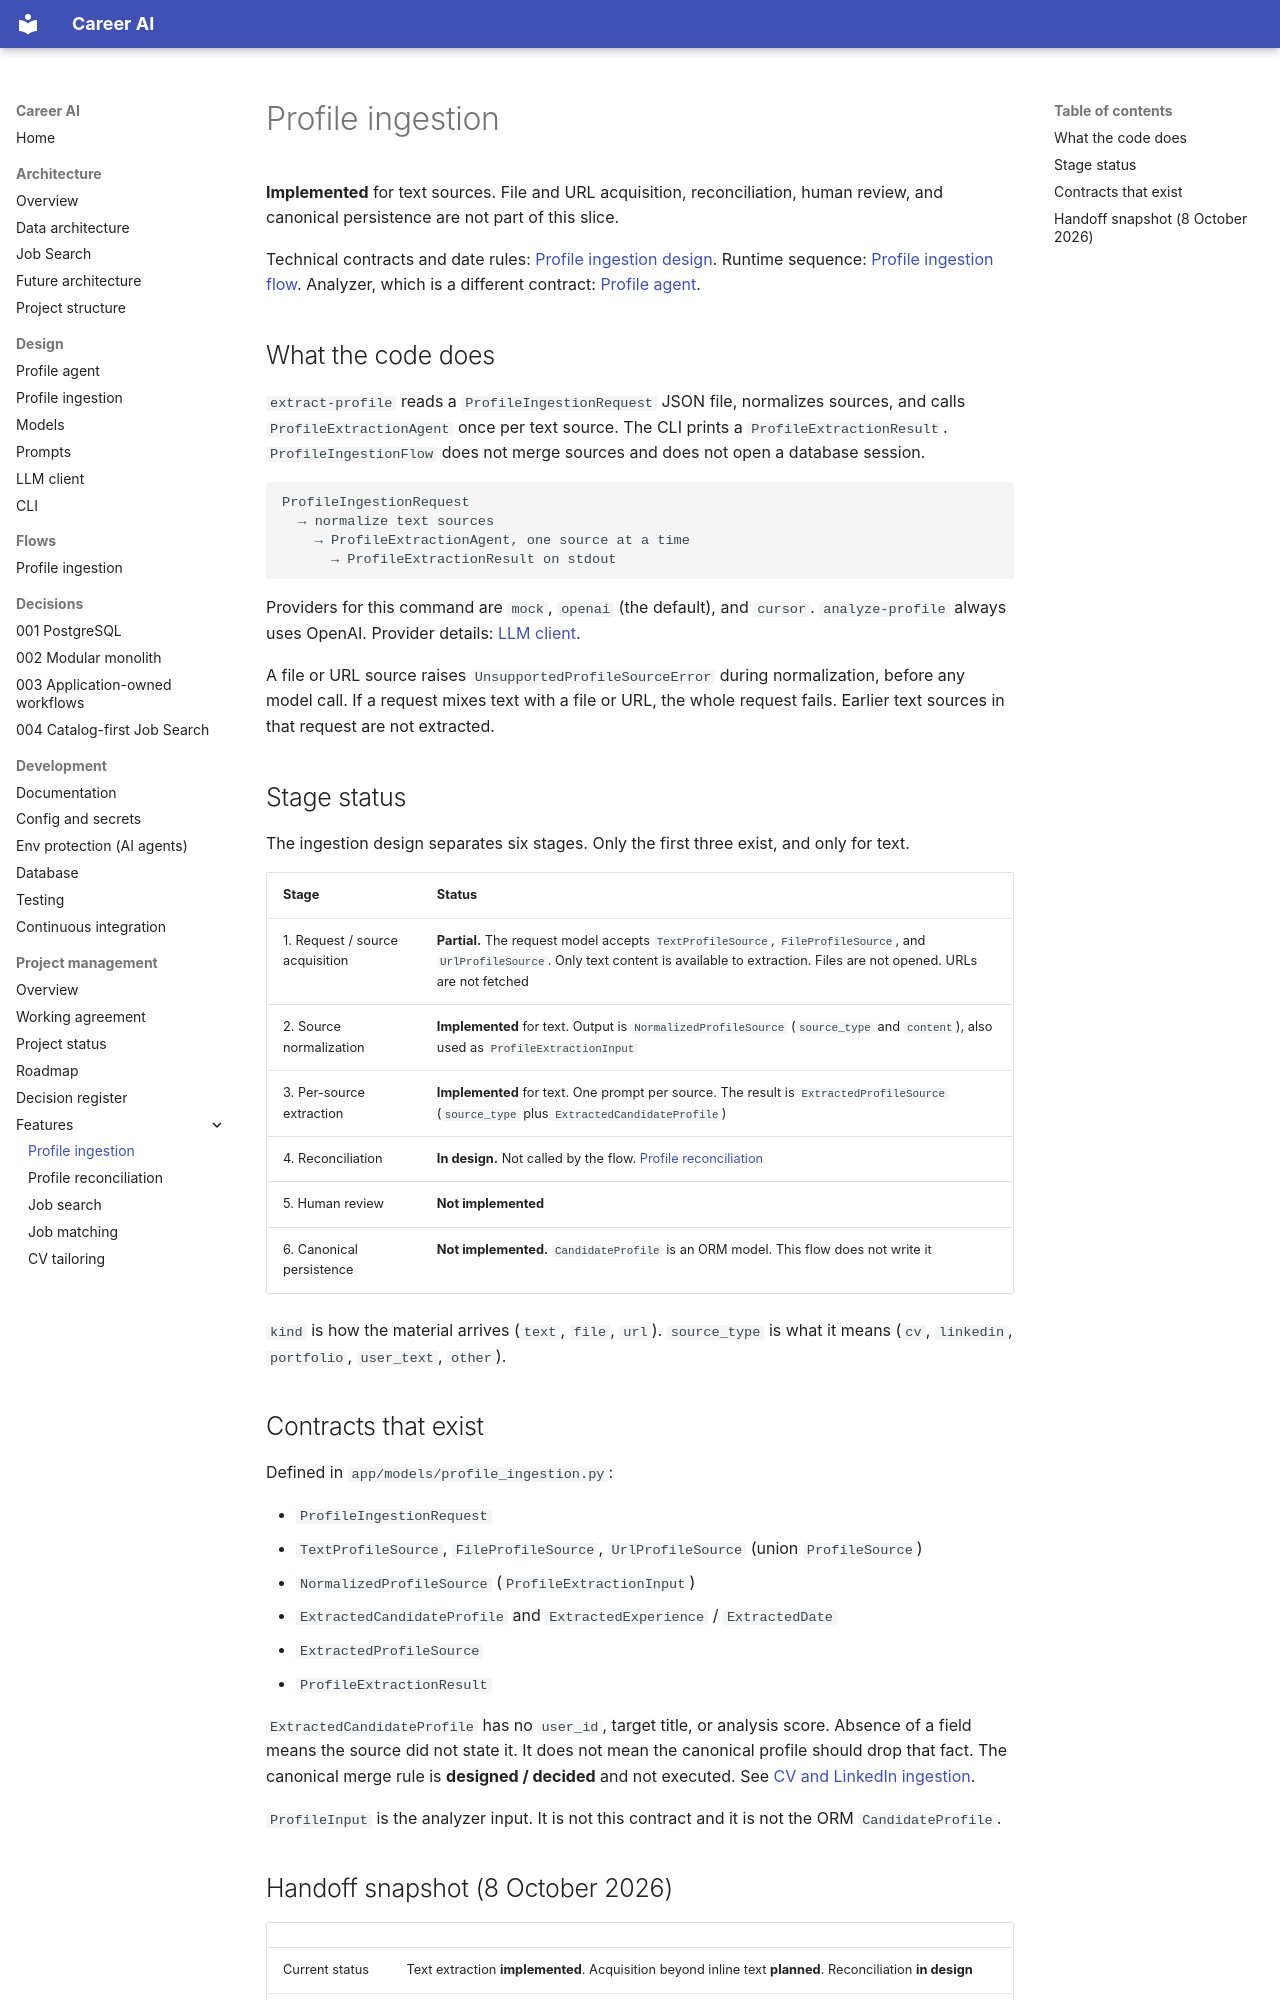

repository: shira-ozana/career-ai · page: project-management/features/profile-ingestion/index.html · generator: mkdocs

# Profile ingestion

**Implemented** for text sources. File and URL acquisition, reconciliation, human review, and canonical persistence are not part of this slice.

Technical contracts and date rules: [Profile ingestion design](../../design/profile-ingestion.md). Runtime sequence: [Profile ingestion flow](../../flows/profile-ingestion.md). Analyzer, which is a different contract: [Profile agent](../../design/profile-agent.md).

## What the code does

`extract-profile` reads a `ProfileIngestionRequest` JSON file, normalizes sources, and calls `ProfileExtractionAgent` once per text source. The CLI prints a `ProfileExtractionResult`. `ProfileIngestionFlow` does not merge sources and does not open a database session.

```text
ProfileIngestionRequest
  → normalize text sources
    → ProfileExtractionAgent, one source at a time
      → ProfileExtractionResult on stdout
```

Providers for this command are `mock`, `openai` (the default), and `cursor`. `analyze-profile` always uses OpenAI. Provider details: [LLM client](../../design/llm-client.md).

A file or URL source raises `UnsupportedProfileSourceError` during normalization, before any model call. If a request mixes text with a file or URL, the whole request fails. Earlier text sources in that request are not extracted.

## Stage status

The ingestion design separates six stages. Only the first three exist, and only for text.

| Stage | Status |
|-------|--------|
| 1. Request / source acquisition | **Partial.** The request model accepts `TextProfileSource`, `FileProfileSource`, and `UrlProfileSource`. Only text content is available to extraction. Files are not opened. URLs are not fetched |
| 2. Source normalization | **Implemented** for text. Output is `NormalizedProfileSource` (`source_type` and `content`), also used as `ProfileExtractionInput` |
| 3. Per-source extraction | **Implemented** for text. One prompt per source. The result is `ExtractedProfileSource` (`source_type` plus `ExtractedCandidateProfile`) |
| 4. Reconciliation | **In design.** Not called by the flow. [Profile reconciliation](profile-reconciliation.md) |
| 5. Human review | **Not implemented** |
| 6. Canonical persistence | **Not implemented.** `CandidateProfile` is an ORM model. This flow does not write it |

`kind` is how the material arrives (`text`, `file`, `url`). `source_type` is what it means (`cv`, `linkedin`, `portfolio`, `user_text`, `other`).

## Contracts that exist

Defined in `app/models/profile_ingestion.py`:

- `ProfileIngestionRequest`
- `TextProfileSource`, `FileProfileSource`, `UrlProfileSource` (union `ProfileSource`)
- `NormalizedProfileSource` (`ProfileExtractionInput`)
- `ExtractedCandidateProfile` and `ExtractedExperience` / `ExtractedDate`
- `ExtractedProfileSource`
- `ProfileExtractionResult`

`ExtractedCandidateProfile` has no `user_id`, target title, or analysis score. Absence of a field means the source did not state it. It does not mean the canonical profile should drop that fact. The canonical merge rule is **designed / decided** and not executed. See [CV and LinkedIn ingestion](../../architecture/data.md#cv-and-linkedin-ingestion).

`ProfileInput` is the analyzer input. It is not this contract and it is not the ORM `CandidateProfile`.
